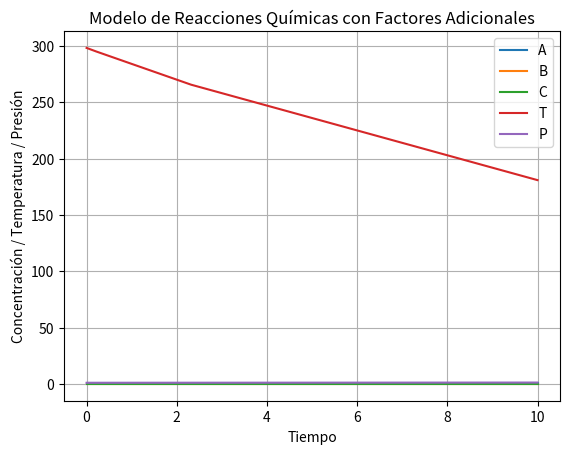

Here is the Python script that generated this plot:
import numpy as np
from scipy.integrate import solve_ivp
import matplotlib.pyplot as plt

def main():
    # Parámetros cinéticos de las reacciones
    k1 = 0.1
    k2 = 0.05
    k3 = 0.02

    # Ecuaciones cinéticas
    def dA_dt(t, variables):
        A, B, C, T, P = variables
        return -k1 * A * B

    def dB_dt(t, variables):
        A, B, C, T, P = variables
        return k1 * A * B - k2 * B * C

    def dC_dt(t, variables):
        A, B, C, T, P = variables
        return k2 * B * C - k3 * C

    # Temperatura, presión y catalizador (si es necesario)
    def dT_dt(t, variables):
        A, B, C, T, P = variables
        return -0.05 * T

    def dP_dt(t, variables):
        A, B, C, T, P = variables
        return 0.02

    # Sistema de ecuaciones diferenciales
    def equations(t, variables):
        dA = dA_dt(t, variables)
        dB = dB_dt(t, variables)
        dC = dC_dt(t, variables)
        dT = dT_dt(t, variables)
        dP = dP_dt(t, variables)
        return [dA, dB, dC, dT, dP]

    # Condiciones iniciales y valores iniciales
    initial_conditions = [1.0, 0.0, 0.0, 298.15, 1.0]
    t_span = (0, 10)

    # Resolver el sistema de ecuaciones diferenciales
    sol = solve_ivp(equations, t_span, initial_conditions, method='RK45')

    # Graficar los resultados
    plt.figure()
    plt.plot(sol.t, sol.y[0], label='A')
    plt.plot(sol.t, sol.y[1], label='B')
    plt.plot(sol.t, sol.y[2], label='C')
    plt.plot(sol.t, sol.y[3], label='T')
    plt.plot(sol.t, sol.y[4], label='P')

    plt.xlabel('Tiempo')
    plt.ylabel('Concentración / Temperatura / Presión')
    plt.legend()
    plt.grid()
    plt.title('Modelo de Reacciones Químicas con Factores Adicionales')
    plt.show()

if __name__ == "__main__":
    main()
